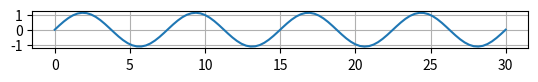

Write the Python code that produced this figure.
#!/usr/bin/env python3
# -*- coding: utf-8 -*-
"""
Created on Wed Jul  7 08:53:18 2021

[redacted]
"""
import numpy as np
import scipy.integrate as integrate
from scipy.optimize import fsolve
import matplotlib.pyplot as plt



L_hx = 30; # cm, length of the heat exchanger
nX = 100; # number of points in the x-direction
n_period = 4;
A_lam_ratio = 0.3; # ratio between amplitude and wavelength

def get_B(A):
    return A_lam_ratio*(2*np.pi)/A;

def wave_form_p(x,A):
    return (A/2)*np.sin(get_B(A)*x);

def d_wave_form_p(x,A):
    return get_B(A)*(A/2)*np.cos(get_B(A)*x);

def get_X_max(A):
    return n_period*2.*np.pi/get_B(A);

def chord_length_error(A):
    result = integrate.quad(lambda x: np.sqrt(1.+d_wave_form_p(x,A))**2,
                            0,get_X_max(A));
    chord_length = result[0];
    return chord_length - L_hx;


A = fsolve(chord_length_error,0.1);

print(f'{"Amplitude = %g cm"}'%A);

def wave_form(x):
    return wave_form_p(x,A);


# def d_wave_form(x):
#     return d_wave_form_p(x,A);

# def phi(x):
#     return np.arctan(d_wave_form(x));

# offset = 0.5;

# def offset_x(x):
#     return offset*(-np.sin(phi(x)));

# def offset_y(x):
#     return offset*(np.cos(phi(x)));

print(f'{"A: %12.8f"}'%A);
print(f'{"B: %12.8f"}'%get_B(A));
print(f'{"x_max: %12.8f "}'%get_X_max(A));

xMin = 0;
xMax = get_X_max(A);

X = np.linspace(xMin,xMax,nX);



fig = plt.figure()
ax = fig.add_subplot(111)
plt.plot(X,wave_form(X))
plt.grid()
ax.set_aspect('equal',adjustable='box');
plt.show()